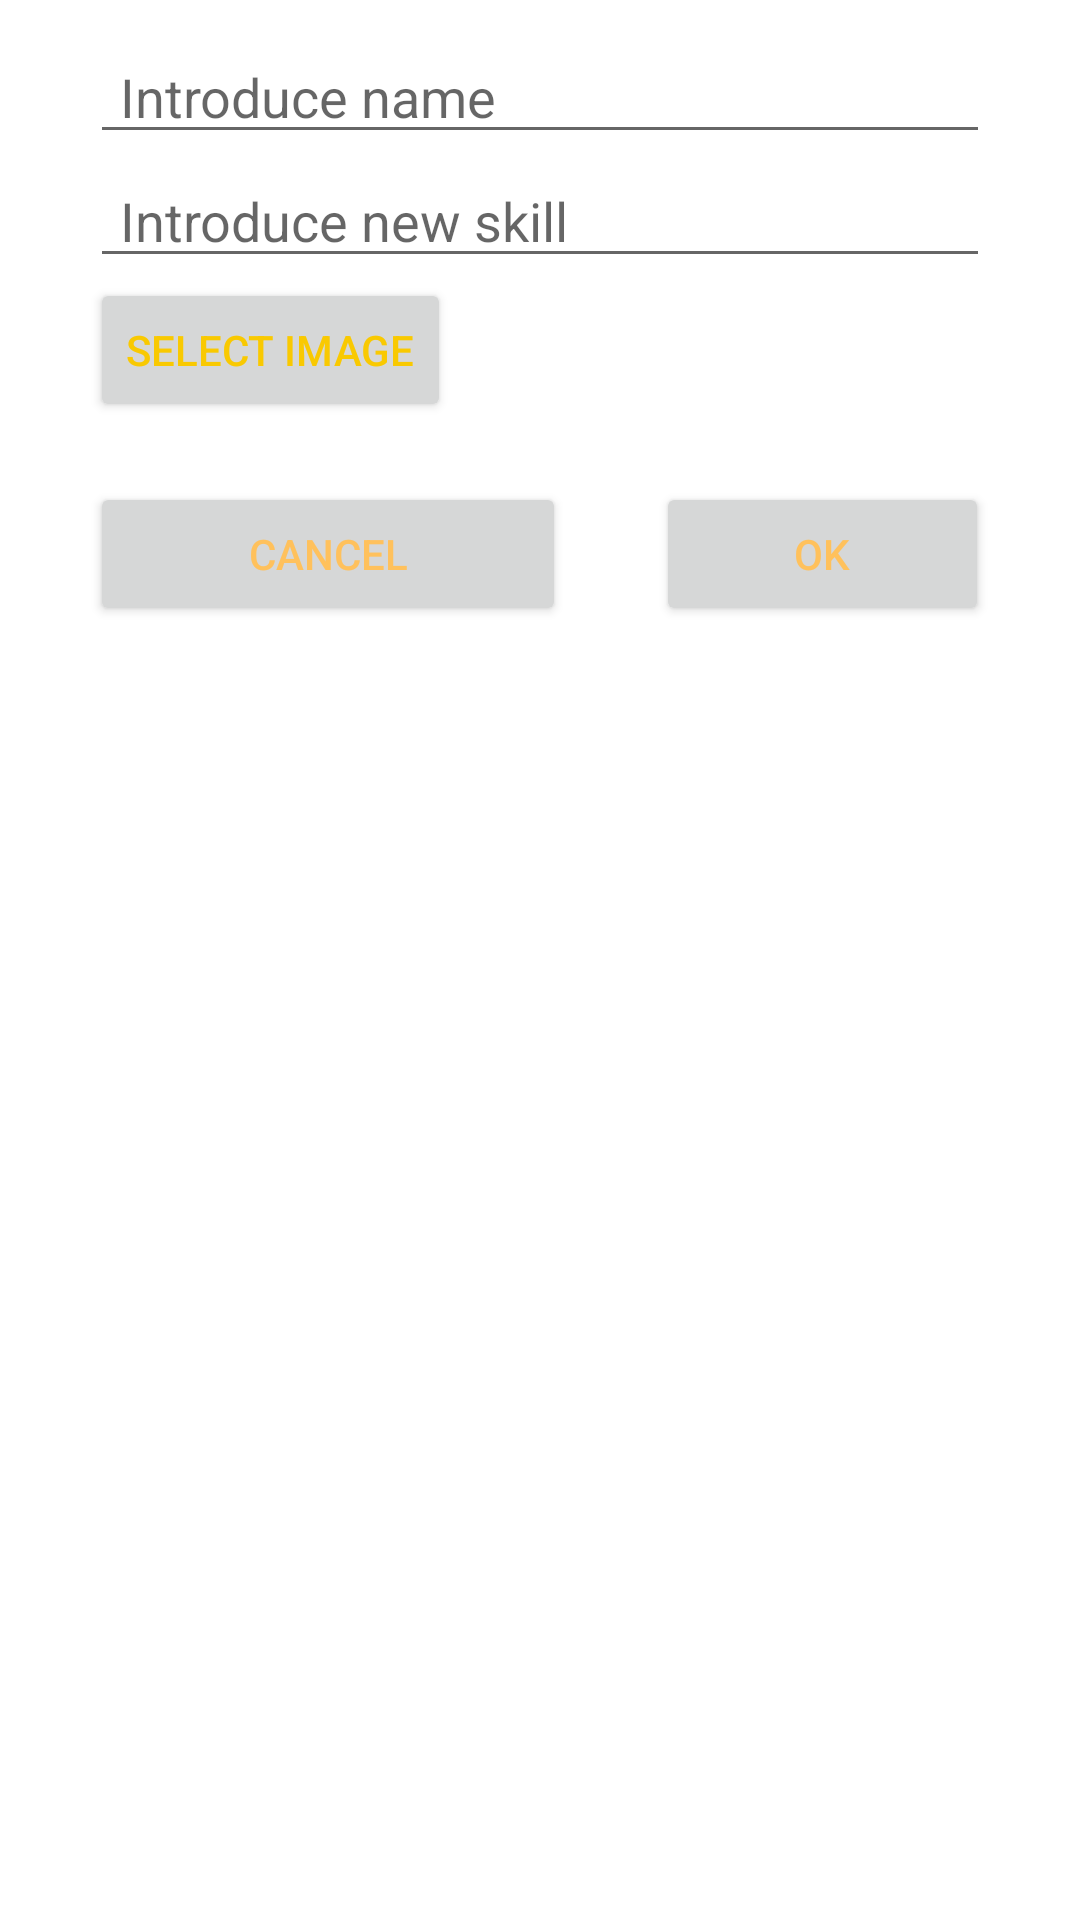

Here is an Android app screen rendered from its layout file. Give the layout XML and the strings, colors and styles it references.
<!-- AndroidManifest.xml: application theme Theme.WusBEE -->
<!-- res/layout/edit_profile_dialog.xml -->
<?xml version="1.0" encoding="utf-8"?>
<LinearLayout xmlns:android="http://schemas.android.com/apk/res/android"
    android:layout_width="match_parent"
    android:layout_height="match_parent"
    android:orientation="vertical">

    <EditText
        android:id="@+id/get_name_to_show"
        android:layout_width="match_parent"
        android:layout_height="wrap_content"
        android:layout_marginStart="30dp"
        android:layout_marginEnd="30dp"
        android:layout_marginTop="10dp"
        android:paddingStart="10dp"
        android:hint="Introduce name"
        />

    <EditText
        android:id="@+id/get_new_skill_to_show"
        android:layout_width="match_parent"
        android:layout_height="wrap_content"
        android:layout_marginStart="30dp"
        android:layout_marginEnd="30dp"
        android:paddingStart="10dp"
        android:hint="Introduce new skill" />

    <LinearLayout
        android:layout_width="match_parent"
        android:layout_height="wrap_content"
        android:orientation="horizontal">

        <Button
            android:id="@+id/get_new_image"
            android:layout_width="wrap_content"
            android:layout_height="wrap_content"
            android:layout_marginStart="30dp"
            android:text="Select image"
            android:textColor="@color/yellow_honey"/>

        <TextView
            android:id="@+id/image_path"
            android:layout_width="wrap_content"
            android:layout_height="wrap_content"

            android:layout_marginStart="20dp" />

    </LinearLayout>

    <LinearLayout
        android:layout_width="match_parent"
        android:layout_height="wrap_content"
        android:layout_marginTop="20dp"
        android:orientation="horizontal">

        <Button
            android:id="@+id/cancel_dialog"
            android:layout_width="0dp"
            android:layout_weight="1"
            android:layout_height="wrap_content"
            android:layout_marginStart="30dp"
            android:layout_marginEnd="15dp"
            android:textColor="@color/honey"
            android:text="Cancel"/>
e
        <Button
            android:id="@+id/ok_dialog"
            android:layout_width="0dp"
            android:layout_weight="0.7"
            android:layout_height="wrap_content"
            android:layout_marginEnd="30dp"
            android:layout_marginStart="15dp"
            android:textColor="@color/honey"
            android:text="OK"/>

    </LinearLayout>

</LinearLayout>
<!-- resources referenced by this layout -->
<resources>
  <color name="honey">#FFC15C</color>
  <color name="yellow_honey">#f9c901</color>
  <style name="Theme.WusBEE" parent="Theme.MaterialComponents.DayNight.DarkActionBar">
          
          <item name="colorPrimary">@color/brown</item>
          <item name="colorPrimaryVariant">@color/yellow_honey</item>
          <item name="colorOnPrimary">@color/white</item>
          
          <item name="colorSecondary">@color/teal_200</item>
          <item name="colorSecondaryVariant">@color/teal_700</item>
          <item name="colorOnSecondary">@color/black</item>
          
          <item name="android:statusBarColor" tools:targetApi="l">?attr/colorPrimaryVariant</item>
          
      </style>
  <color name="brown">#9E5612</color>
  <color name="white">#FFFFFFFF</color>
  <color name="teal_200">#FF03DAC5</color>
  <color name="teal_700">#FF018786</color>
  <color name="black">#FF000000</color>
</resources>
